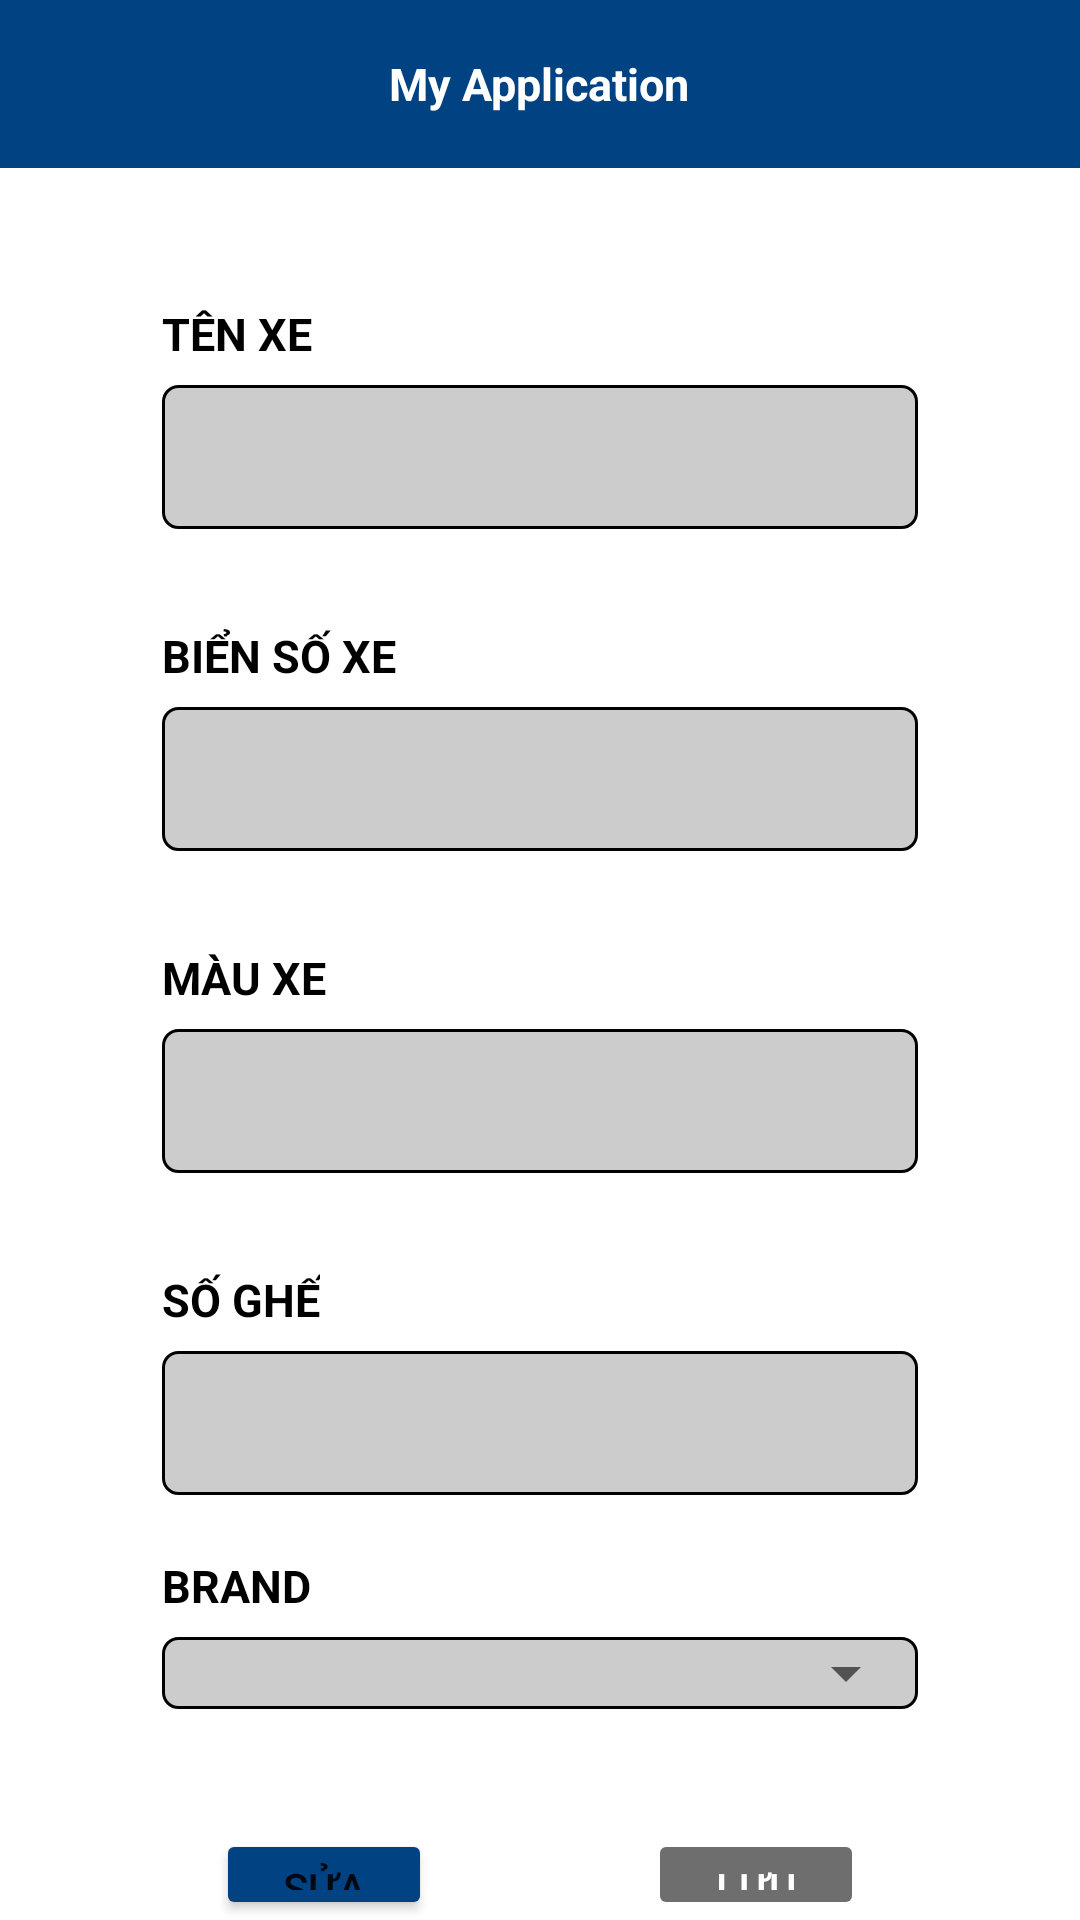

This screen was rendered from an Android layout file. Write that file and the resources it references.
<!-- AndroidManifest.xml: application theme Theme.EParking -->
<!-- res/layout/car_info_activity.xml -->
<?xml version="1.0" encoding="utf-8"?>
<LinearLayout xmlns:android="http://schemas.android.com/apk/res/android"
    xmlns:app="http://schemas.android.com/apk/res-auto"
    xmlns:tools="http://schemas.android.com/tools"
    android:layout_width="match_parent"
    android:layout_height="match_parent"
    android:orientation="vertical"
    tools:context=".view.user.CarInfoActivity">

    <include layout="@layout/toolbar"/>

    <LinearLayout
        android:layout_width="match_parent"
        android:layout_height="wrap_content"
        android:orientation="vertical">

        <LinearLayout
            android:layout_width="match_parent"
            android:layout_height="wrap_content"
            android:layout_marginBottom="32dp"
            android:paddingStart="54dp"
            android:paddingEnd="54dp"
            android:paddingTop="45dp"
            android:orientation="vertical">

            <TextView
                android:layout_width="wrap_content"
                android:layout_height="wrap_content"
                android:text="TÊN XE"
                android:textSize="15dp"
                android:textColor="@color/black"
                android:textStyle="bold" />

            <EditText
                android:id="@+id/edt_car_info_car_name"
                android:layout_width="match_parent"
                android:layout_height="wrap_content"
                android:layout_marginTop="7dp"
                android:enabled="false"
                android:textStyle="bold"
                android:textColor="#6F6E6E"
                android:background="@drawable/rounded_edittext_with_border_disable"
                android:inputType="text"
                android:minHeight="48dp"
                android:padding="10dp"
                />
        </LinearLayout>

        <LinearLayout
            android:layout_width="match_parent"
            android:layout_height="wrap_content"
            android:layout_marginBottom="32dp"
            android:paddingStart="54dp"
            android:paddingEnd="54dp"
            android:orientation="vertical">

            <TextView
                android:layout_width="wrap_content"
                android:layout_height="wrap_content"
                android:text="BIỂN SỐ XE"
                android:textColor="@color/black"
                android:textSize="15dp"
                android:textStyle="bold" />

            <EditText
                android:id="@+id/edt_car_info_license"
                android:layout_width="match_parent"
                android:layout_height="wrap_content"
                android:layout_marginTop="7dp"
                android:enabled="false"
                android:textStyle="bold"
                android:textColor="#6F6E6E"
                android:background="@drawable/rounded_edittext_with_border_disable"
                android:minHeight="48dp"
                android:padding="10dp"
                tools:ignore="SpeakableTextPresentCheck" />
        </LinearLayout>

        <LinearLayout
            android:layout_width="match_parent"
            android:layout_height="wrap_content"
            android:layout_marginBottom="32dp"
            android:paddingStart="54dp"
            android:paddingEnd="54dp"

            android:orientation="vertical">

            <TextView
                android:layout_width="wrap_content"
                android:layout_height="wrap_content"
                android:text="MÀU XE"
                android:textColor="@color/black"
                android:textSize="15dp"
                android:textStyle="bold" />
            <EditText
                android:id="@+id/edt_car_info_color"
                android:layout_width="match_parent"
                android:layout_height="wrap_content"
                android:layout_marginTop="7dp"
                android:enabled="false"
                android:textStyle="bold"
                android:textColor="#6F6E6E"
                android:background="@drawable/rounded_edittext_with_border_disable"
                android:minHeight="48dp"
                android:padding="10dp"
                tools:ignore="SpeakableTextPresentCheck" />
        </LinearLayout>

        <LinearLayout
            android:layout_width="match_parent"
            android:layout_height="wrap_content"
            android:paddingStart="54dp"
            android:paddingEnd="54dp"
            android:layout_marginBottom="20dp"
            android:orientation="vertical">

            <TextView
                android:layout_width="wrap_content"
                android:layout_height="wrap_content"
                android:text="SỐ GHẾ"
                android:textColor="@color/black"
                android:textSize="15dp"
                android:textStyle="bold" />

            <EditText
                android:id="@+id/edt_car_info_nbr_seat"
                android:layout_width="match_parent"
                android:layout_height="wrap_content"
                android:layout_marginTop="7dp"
                android:enabled="false"
                android:textStyle="bold"
                android:textColor="#6F6E6E"
                android:background="@drawable/rounded_edittext_with_border_disable"
                android:minHeight="48dp"
                android:padding="10dp"
                tools:ignore="SpeakableTextPresentCheck" />
        </LinearLayout>
        <LinearLayout
            android:layout_width="match_parent"
            android:layout_height="wrap_content"
            android:paddingStart="54dp"
            android:paddingEnd="54dp"
            android:layout_marginBottom="20dp"
            android:orientation="vertical">

            <TextView
                android:layout_width="wrap_content"
                android:layout_height="wrap_content"
                android:text="BRAND"
                android:textColor="@color/black"
                android:textSize="15dp"
                android:textStyle="bold" />













            <RelativeLayout
                android:id="@+id/spinner_car_layout"
                android:layout_width="match_parent"
                android:layout_height="wrap_content"
                android:layout_marginTop="7dp"
                android:background="@drawable/rounded_edittext_with_border_disable">

                <Spinner
                    android:id="@+id/spinner_car_brand"
                    style="@style/Widget.AppCompat.DropDownItem.Spinner"
                    android:layout_width="match_parent"
                    android:layout_height="wrap_content"
                    android:textColor="#6F6E6E"
                    android:textStyle="bold" />
            </RelativeLayout>
        </LinearLayout>

        <LinearLayout
            android:layout_width="match_parent"
            android:layout_height="wrap_content"
            android:weightSum="5"
            android:layout_marginTop="20dp"
            android:orientation="horizontal">
            <LinearLayout
                android:layout_width="0dp"
                android:layout_height="wrap_content"
                android:layout_weight="1"/>
            <LinearLayout
                android:layout_width="0dp"
                android:layout_height="wrap_content"
                android:layout_weight="1"
                android:gravity="center">
                <Button
                    android:id="@+id/btn_car_info_edit"
                    android:layout_width="wrap_content"
                    android:layout_height="wrap_content"
                    android:text="Sửa"
                    android:backgroundTint="@color/primary_color"/>
            </LinearLayout>
            <LinearLayout
                android:layout_width="0dp"
                android:layout_height="wrap_content"
                android:layout_weight="1"
                android:gravity="center">
                <Button
                    android:id="@+id/btn_car_info_add"
                    android:layout_width="wrap_content"
                    android:layout_height="wrap_content"
                    android:text="THÊM"
                    android:visibility="gone"
                    android:backgroundTint="@color/primary_color"/>
            </LinearLayout>
            <LinearLayout
                android:layout_width="0dp"
                android:layout_height="wrap_content"
                android:layout_weight="1"
                android:gravity="center">
                <Button
                    android:id="@+id/btn_car_info_save"
                    android:layout_width="wrap_content"
                    android:layout_height="wrap_content"
                    android:text="Lưu"
                    android:enabled="false"
                    android:textColor="@color/white"
                    android:backgroundTint="@color/button_disable_color"/>
            </LinearLayout>

        </LinearLayout>



    </LinearLayout>


</LinearLayout>
<!-- res/layout/toolbar.xml (included above) -->
<?xml version="1.0" encoding="utf-8"?>
<RelativeLayout xmlns:android="http://schemas.android.com/apk/res/android"
    android:layout_width="wrap_content"
    android:layout_height="?attr/actionBarSize"
    android:background="@color/primary_color">

    <RelativeLayout
        android:layout_width="match_parent"
        android:layout_height="match_parent">

        <ImageButton
            android:id="@+id/toolbar_back_icon"
            android:layout_width="wrap_content"
            android:layout_height="match_parent"
            android:layout_centerVertical="true"
            android:paddingStart="20dp"
            android:paddingEnd="20dp"
            android:backgroundTint="@color/primary_color"
            android:background="?attr/selectableItemBackgroundBorderless"
            android:src="@drawable/ic_back" />

        <TextView
            android:id="@+id/toolbar_title"
            android:layout_width="wrap_content"
            android:layout_height="wrap_content"
            android:layout_centerHorizontal="true"
            android:layout_centerVertical="true"
            android:text="My Application"
            android:textColor="@color/white"
            android:textSize="15dp"
            android:textStyle="bold" />
    </RelativeLayout>
</RelativeLayout>
<!-- resources referenced by this layout -->
<resources>
  <color name="black">#FF000000</color>
  <color name="button_disable_color">#6F6E6E</color>
  <color name="primary_color">#014282</color>
  <color name="white">#FFFFFFFF</color>
  <!-- drawable rounded_edittext_with_border_disable (drawable) -->
  <?xml version="1.0" encoding="utf-8"?>
  <shape xmlns:android="http://schemas.android.com/apk/res/android"
      android:shape="rectangle"
      android:padding="10dp">
      <stroke
          android:width="1dp"
          android:color="@color/black" />
      <solid android:color="#33000000" />
      <corners
          android:bottomRightRadius="15px"
          android:bottomLeftRadius="15px"
          android:topLeftRadius="15px"
          android:topRightRadius="15px" />
  </shape>
  <style name="Theme.EParking" parent="Theme.MaterialComponents.DayNight.NoActionBar">
          
          <item name="colorPrimary">@color/purple_500</item>
          <item name="colorPrimaryVariant">@color/purple_700</item>
          <item name="colorOnPrimary">@color/white</item>
          
          <item name="colorSecondary">@color/teal_200</item>
          <item name="colorSecondaryVariant">@color/teal_700</item>
          <item name="colorOnSecondary">@color/black</item>
          
          <item name="android:statusBarColor" tools:targetApi="l">?attr/colorPrimaryVariant</item>
          
      </style>
  <color name="purple_500">#FF6200EE</color>
  <color name="purple_700">#FF3700B3</color>
  <color name="teal_200">#FF03DAC5</color>
  <color name="teal_700">#FF018786</color>
</resources>
